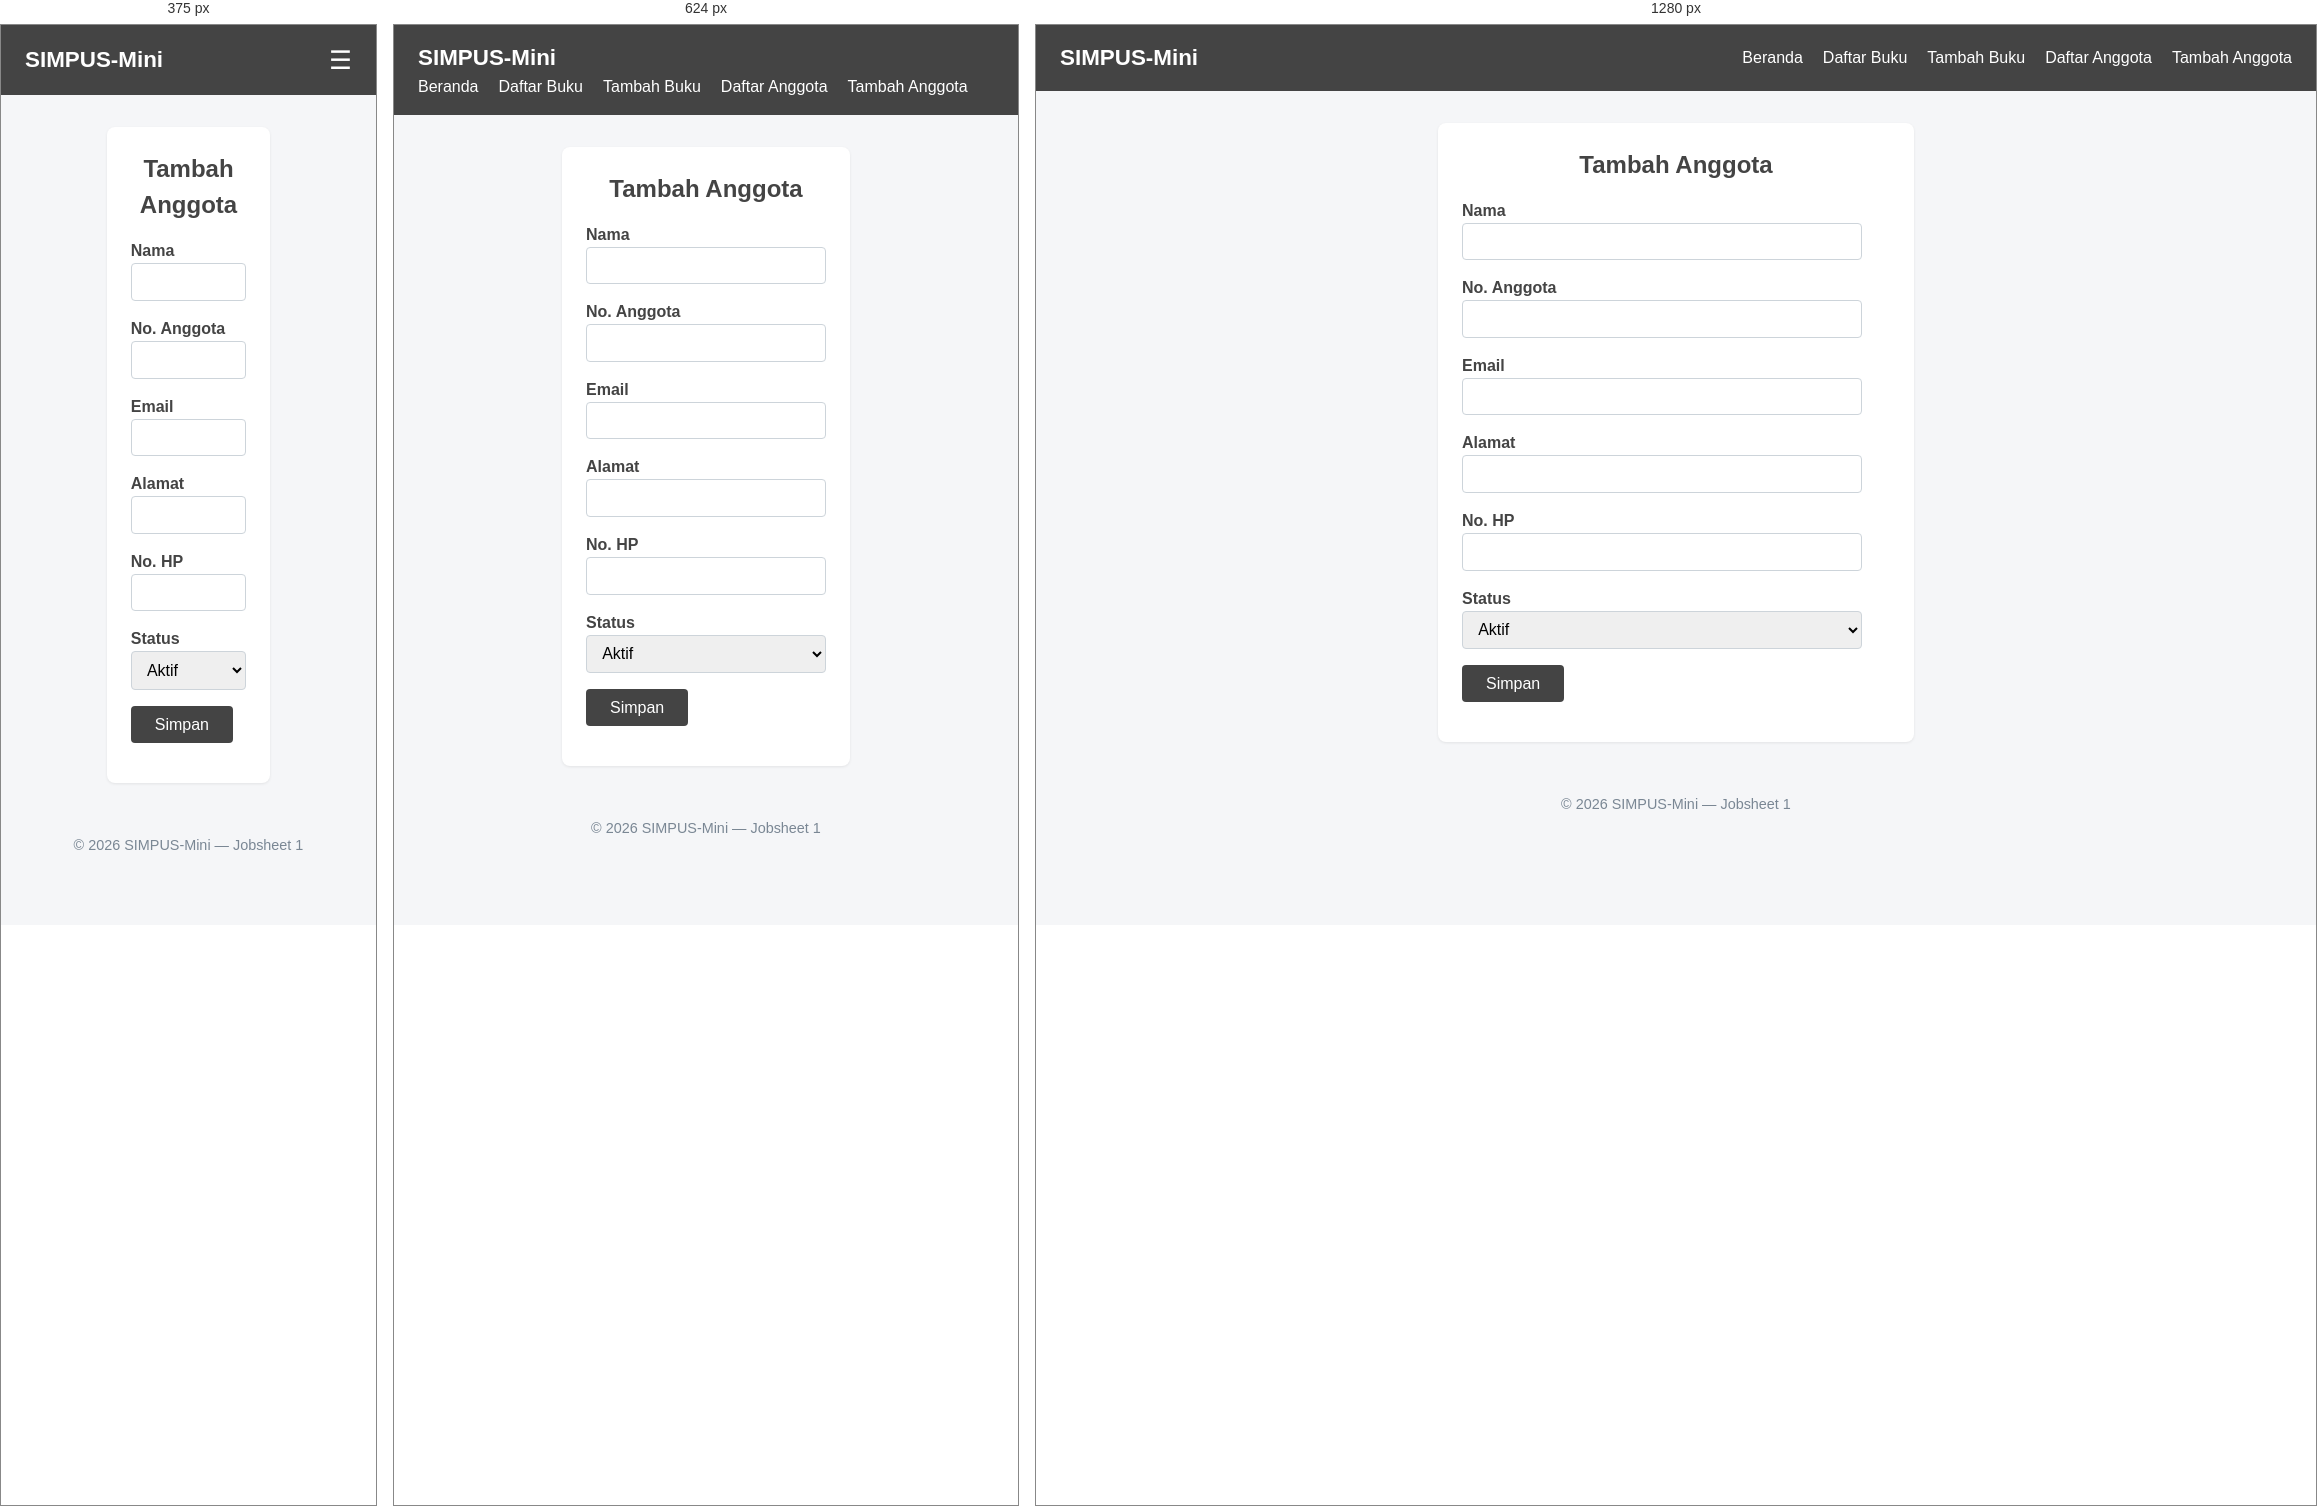
Rendered at 375 px, 624 px and 1280 px, left to right.

<!-- file: tambah.html -->
<!doctype html>
<html lang="id">
  <head>
    <meta charset="UTF-8" />   
    <meta name="viewport" content="width=device-width, initial-scale=1">
    <title>SIMPUS-Mini | Tambah Anggota</title>

    <!-- menammbahkan CSS -->
    <link rel="stylesheet" href="../asset/css/style.css" />
  </head>
  <body>
    <header>
      <h1>SIMPUS-Mini</h1>

      <!-- Hamburger -->
      <input type="checkbox" id="nav-toggle" class="nav-toggle" />
      <label for="nav-toggle" class="nav-toggle-label">&#9776;</label>

      <nav>
        <ul>
          <li><a href="../index.html">Beranda</a></li>
          <li><a href="../Buku/list.html">Daftar Buku</a></li>
          <li><a href="../Buku/tambah.html">Tambah Buku</a></li>
          <li><a href="list.html">Daftar Anggota</a></li>
          <li><a href="tambah.html">Tambah Anggota</a></li>
        </ul>
      </nav>
    </header>

    <main>
      <section class="form-section">
        <h2>Tambah Anggota</h2>
        <!-- form -->
        <form>
          <p>
            <label for="nama">Nama</label><br />
            <input type="text" id="nama" name="nama" required />
          </p>
          <p>
            <label for="no_anggota">No. Anggota</label><br />
            <input type="text" id="no_anggota" name="no_anggota" required />
          </p>

          <!-- tambahan email -->
          <p>
            <label for="email">Email</label><br />
            <input type="email" id="email" name="email" />
          </p>
          <p>
            <label for="alamat">Alamat</label><br />
            <input type="text" id="alamat" name="alamat" />
          </p>
          <p>
            <label for="no_hp">No. HP</label><br />
            <input type="text" id="no_hp" name="no_hp" />
          </p>
          <p>
            <!-- TAmbahan status -->
            <label for="status">Status</label><br />
            <select id="status" name="status">
              <option value="aktif">Aktif</option>
              <option value="non-aktif">Non-Aktif</option>
            </select>
          </p>

          <p>
            <!-- confirm -->
            <button type="submit">Simpan</button>
          </p>
        </form>
      </section>
    </main>

    <footer>
      <p>&copy; 2026 SIMPUS-Mini &mdash; Jobsheet 1</p>
    </footer>
  </body>
</html>


/* @media block from style.css */
@media (max-width: 768px) {
    main section:nth-of-type(2) {
        grid-template-columns: repeat(2, 1fr);
    }
}

/* @media block from style.css */
@media (max-width: 480px) {
    header {
        position: relative;
    }

    .nav-toggle-label {
        display: block;
    }

    header nav {
        display: none;
        width: 100%;
        order: 3;
        margin-top: 1rem;
    }

    .nav-toggle:checked ~ nav {
        display: block;
    }

    header nav ul {
        flex-direction: column;
        gap: 0.75rem;
    }

    main section:nth-of-type(2) {
        grid-template-columns: 1fr;
    }

    form input,
    form select {
        max-width: 100%;
    }

    .action-menu {
      position: relative;
    }

    .action-toggle-label {
      display: block;
      color: #444;
      cursor: pointer;
      font-size: 1.5rem;
      font-weight: 700;
      line-height: 1;
      list-style: none;
      text-align: center;
      width: 1.5rem;
    }

    .action-menu .action-buttons {
      display: none;
    }

    .action-toggle:checked ~ .action-buttons {
      display: flex;
      flex-direction: column;
      align-items: flex-start;
      background-color: #fff;
      border: 1px solid #e2e6ea;
      border-radius: 4px;
      padding: 0.35rem;
      position: absolute;
      right: 0;
      top: 1.75rem;
      z-index: 2;
    }
}